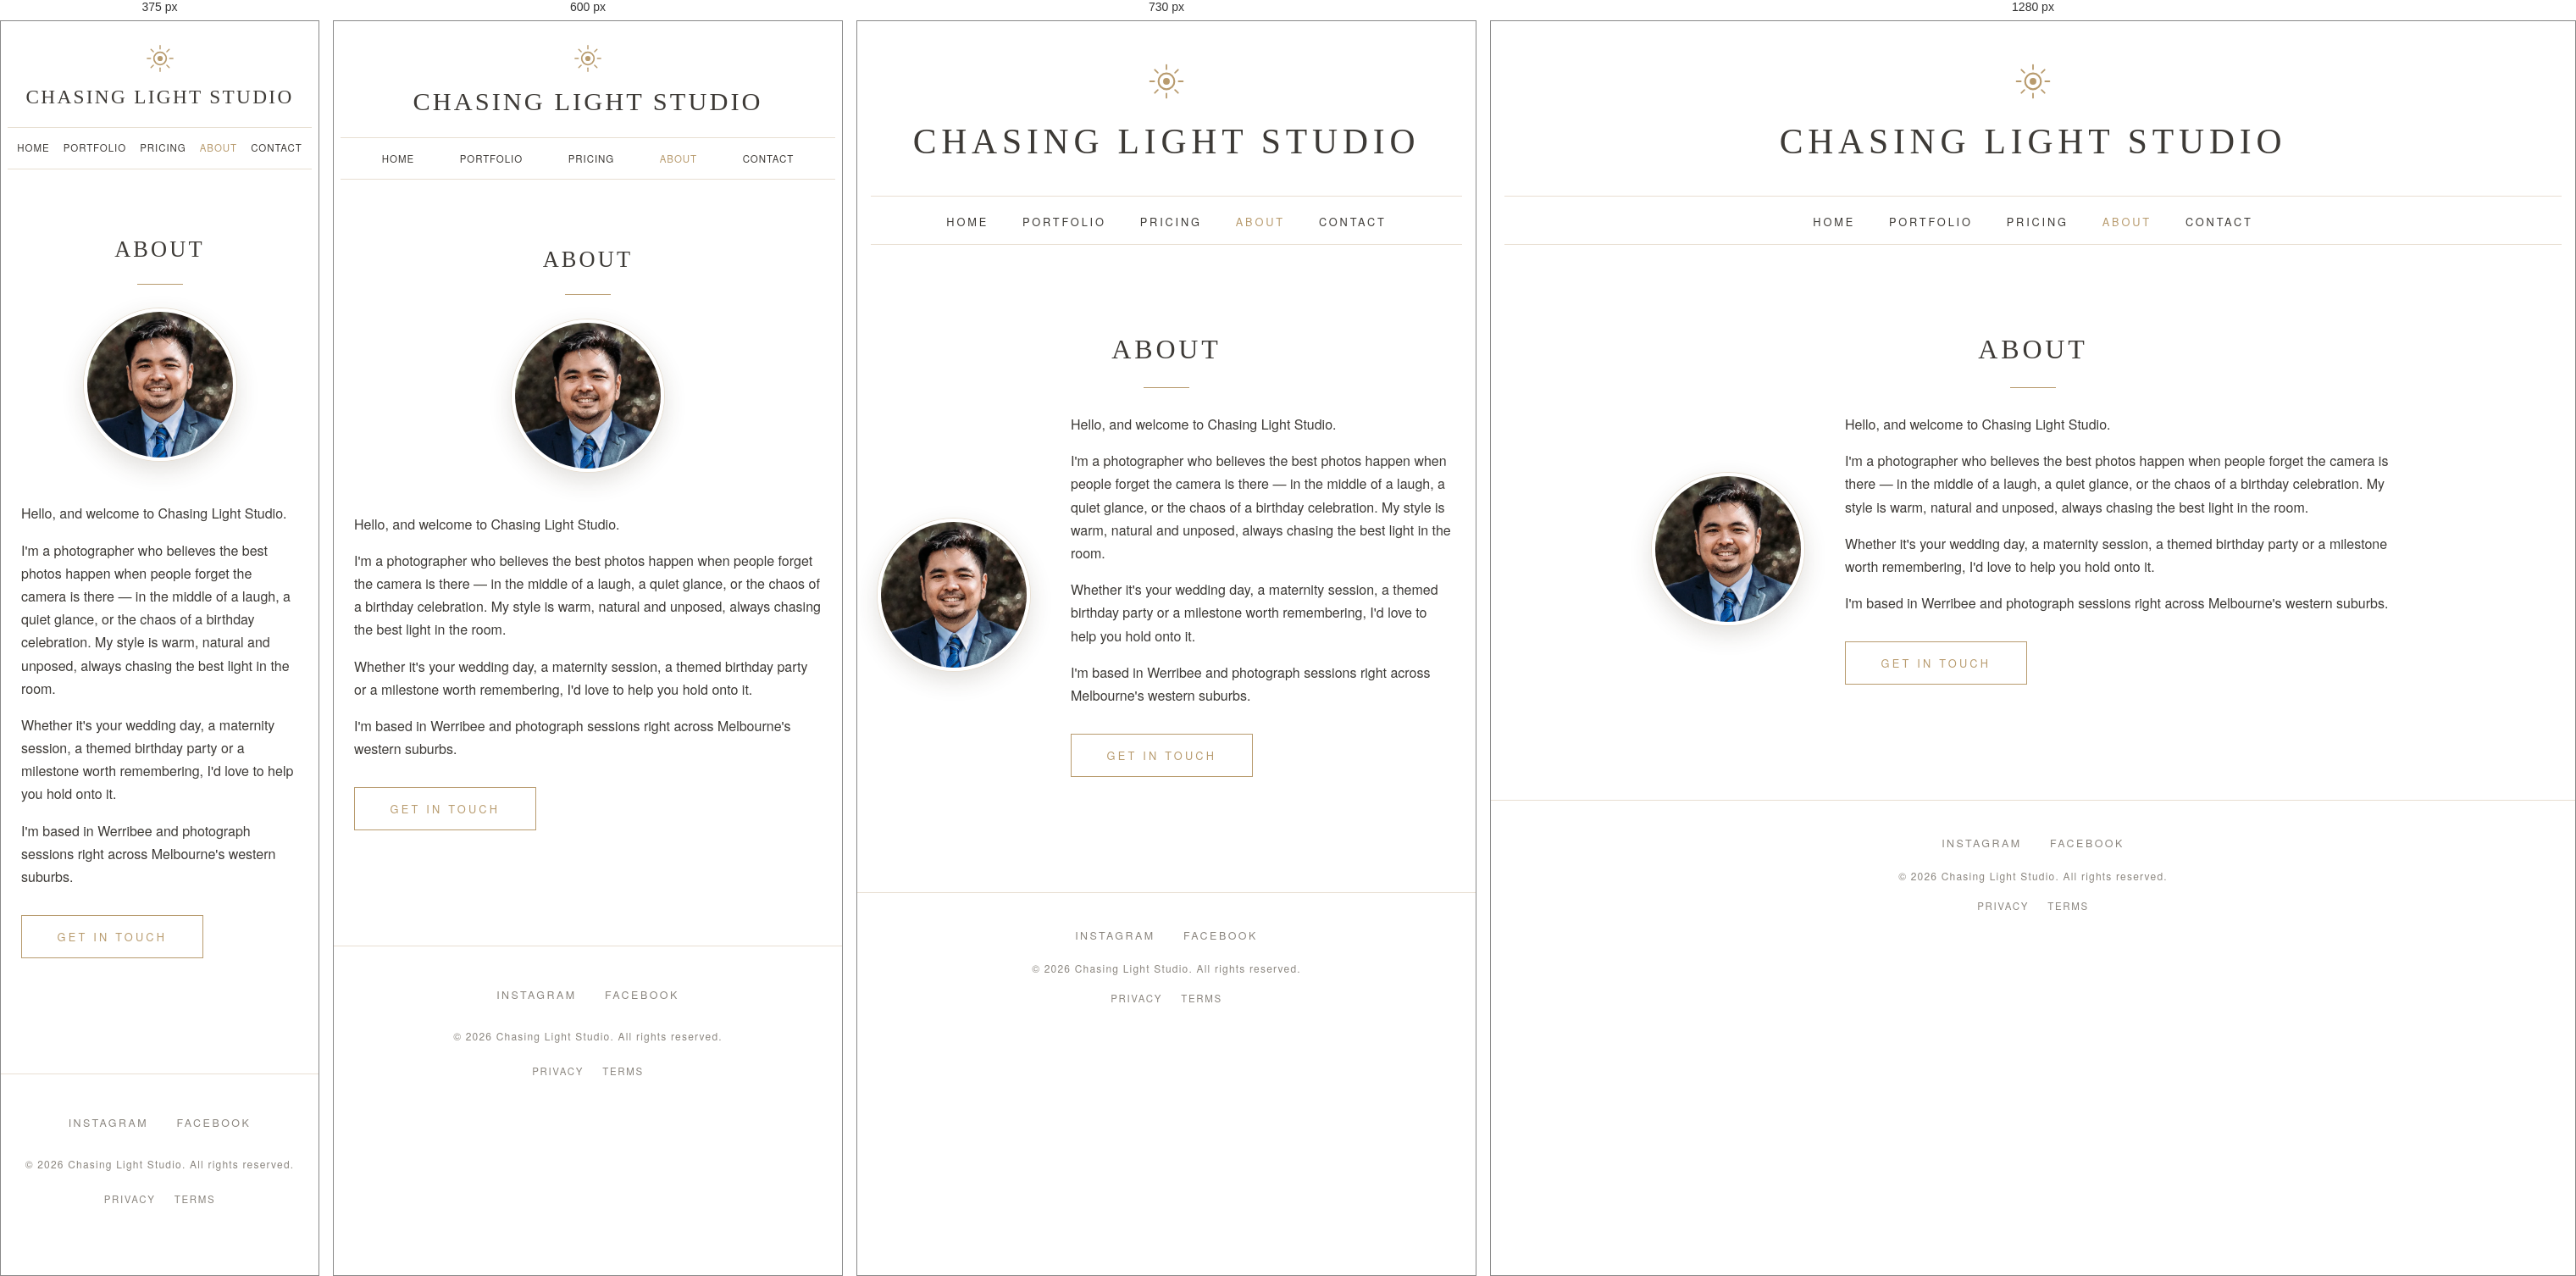
Rendered at 375 px, 600 px, 730 px and 1280 px, left to right.

<!-- file: about.html -->
<!DOCTYPE html>
<html lang="en">
<head>
<meta charset="UTF-8">
<meta name="viewport" content="width=device-width, initial-scale=1.0">
<title>About — Chasing Light Studio | Photographer in Melbourne's Western Suburbs</title>
<meta name="description" content="Meet the photographer behind Chasing Light Studio — warm, natural, unposed wedding, maternity and event photography based in Melbourne's western suburbs.">
<link rel="canonical" href="https://chasinglightstudios.com.au/about">
<link rel="preconnect" href="https://fonts.googleapis.com">
<link rel="preconnect" href="https://fonts.gstatic.com" crossorigin>
<link href="https://fonts.googleapis.com/css2?family=Cormorant+Garamond:ital,wght@0,400;0,500;1,400&family=Jost:wght@200;300;400&display=swap" rel="stylesheet">
<meta property="og:type" content="website">
<meta property="og:site_name" content="Chasing Light Studio">
<meta property="og:locale" content="en_AU">
<meta property="og:title" content="About — Chasing Light Studio">
<meta property="og:description" content="Warm, natural, unposed photography — always chasing the best light in the room.">
<meta property="og:url" content="https://chasinglightstudios.com.au/about">
<meta property="og:image" content="https://chasinglightstudios.com.au/assets/img/og-image.png">
<meta property="og:image:width" content="1200">
<meta property="og:image:height" content="630">
<meta name="twitter:card" content="summary_large_image">
<meta name="twitter:title" content="About — Chasing Light Studio">
<meta name="twitter:description" content="Warm, natural, unposed photography — always chasing the best light in the room.">
<meta name="twitter:image" content="https://chasinglightstudios.com.au/assets/img/og-image.png">
<link rel="icon" type="image/svg+xml" href="assets/img/favicon.svg">
<link rel="stylesheet" href="assets/css/style.css?v=7">
<script type="application/ld+json">
{
  "@context": "https://schema.org",
  "@type": "AboutPage",
  "@id": "https://chasinglightstudios.com.au/about#page",
  "url": "https://chasinglightstudios.com.au/about",
  "name": "About — Chasing Light Studio",
  "inLanguage": "en-AU",
  "isPartOf": {
    "@id": "https://chasinglightstudios.com.au/#website"
  },
  "about": {
    "@id": "https://chasinglightstudios.com.au/#business"
  }
}
</script>
</head>
<body>

<header class="site-header">
  <img class="logo-mark" src="assets/img/favicon.svg" alt="">
  <a href="/" class="wordmark">Chasing Light Studio</a>
  <nav class="site-nav">
    <ul>
      <li><a href="/">Home</a></li>
      <li><a href="/portfolio">Portfolio</a></li>
      <li><a href="/pricing">Pricing</a></li>
      <li><a href="/about" class="active">About</a></li>
      <li><a href="/contact">Contact</a></li>
    </ul>
  </nav>
</header>

<section class="section">
  <h1>About</h1>
  <div class="rule"></div>
  <div class="about-wrap">
    <span class="about-photo-frame"><img class="about-photo" src="assets/img/aboutme.webp" alt="Bren — Chasing Light Studio"></span>
    <div>
      <p>Hello, and welcome to Chasing Light Studio.</p>
      <p style="margin-top:1rem">I'm a photographer who believes the best photos happen when people forget the camera is there — in the middle of a laugh, a quiet glance, or the chaos of a birthday celebration. My style is warm, natural and unposed, always chasing the best light in the room.</p>
      <p style="margin-top:1rem">Whether it's your wedding day, a maternity session, a themed birthday party or a milestone worth remembering, I'd love to help you hold onto it.</p>
      <p style="margin-top:1rem">I'm based in Werribee and photograph sessions right across Melbourne's western suburbs.</p>
      <a class="btn" href="/contact">Get in touch</a>
    </div>
  </div>
</section>

<footer class="site-footer">
  <div class="socials">
    <a href="https://www.instagram.com/brensphotography/" target="_blank" rel="noopener">Instagram</a>
    <a href="https://www.facebook.com/BrensPhoto" target="_blank" rel="noopener">Facebook</a>
  </div>
  <small>&copy; 2026 Chasing Light Studio. All rights reserved.</small>
  <div class="legal-links"><a href="/privacy">Privacy</a><a href="/terms">Terms</a></div>
</footer>

</body>
</html>


/* @media block from style.css */
@media (max-width: 560px) {
  .btn.btn-hero { padding: 0.55rem 1.4rem; font-size: 0.7rem; }
}

/* @media block from style.css */
@media (min-width: 561px) {
  .pricing-intro { padding-top: 4.5rem; }
  .field-row { grid-template-columns: 1fr 1fr; }
  .booking .choices { max-width: 320px; }
  .booking .btn { display: inline-block; width: auto; padding: 0.85rem 2.6rem; }
}

/* @media block from style.css */
@media (min-width: 700px) {
  .service-grid { grid-template-columns: 1fr 1fr; gap: 1.5rem; margin-top: 2.5rem; }
  .service { padding: 2rem 1.6rem 1.8rem; }
  .section .service h2 { font-size: 1.55rem; }
  .pkg-price { font-size: 1.5rem; }
}

/* @media block from style.css */
@media (min-width: 761px) {
  .includes-wrap { flex-direction: row; align-items: center; gap: 3rem; }
  .includes-photo { width: 48%; flex-shrink: 0; }
  .includes { flex: 1; }
}

/* @media block from style.css */
@media (max-width: 640px) {
  .wordmark { font-size: clamp(1.15rem, 6.2vw, 1.9rem); letter-spacing: 0.1em; white-space: nowrap; }
  .section h1, .section h2 { font-size: 1.65rem; }
  .site-header { padding: 1.6rem 0.5rem 0; }
  .logo-mark { width: 36px; margin-bottom: 0.5rem; }
  .site-nav { margin-top: 1rem; padding: 0; }
  .site-nav ul { gap: 0; flex-wrap: nowrap; justify-content: space-evenly; }
  .site-nav a {
    display: flex;
    align-items: center;
    min-height: 48px;
    padding: 0 0.3rem;
    font-size: 0.72rem;
    letter-spacing: 0.08em;
    -webkit-tap-highlight-color: transparent;
  }
  .site-footer .socials a,
  .site-footer .legal-links a { display: inline-flex; align-items: center; min-height: 44px; }
  .legal { margin-top: 2rem; }
  .legal h2 { font-size: 1.2rem; }
  .hero { height: 52vh; }
  .about-wrap { flex-direction: column; }
  .about-wrap img { width: 100%; }
}